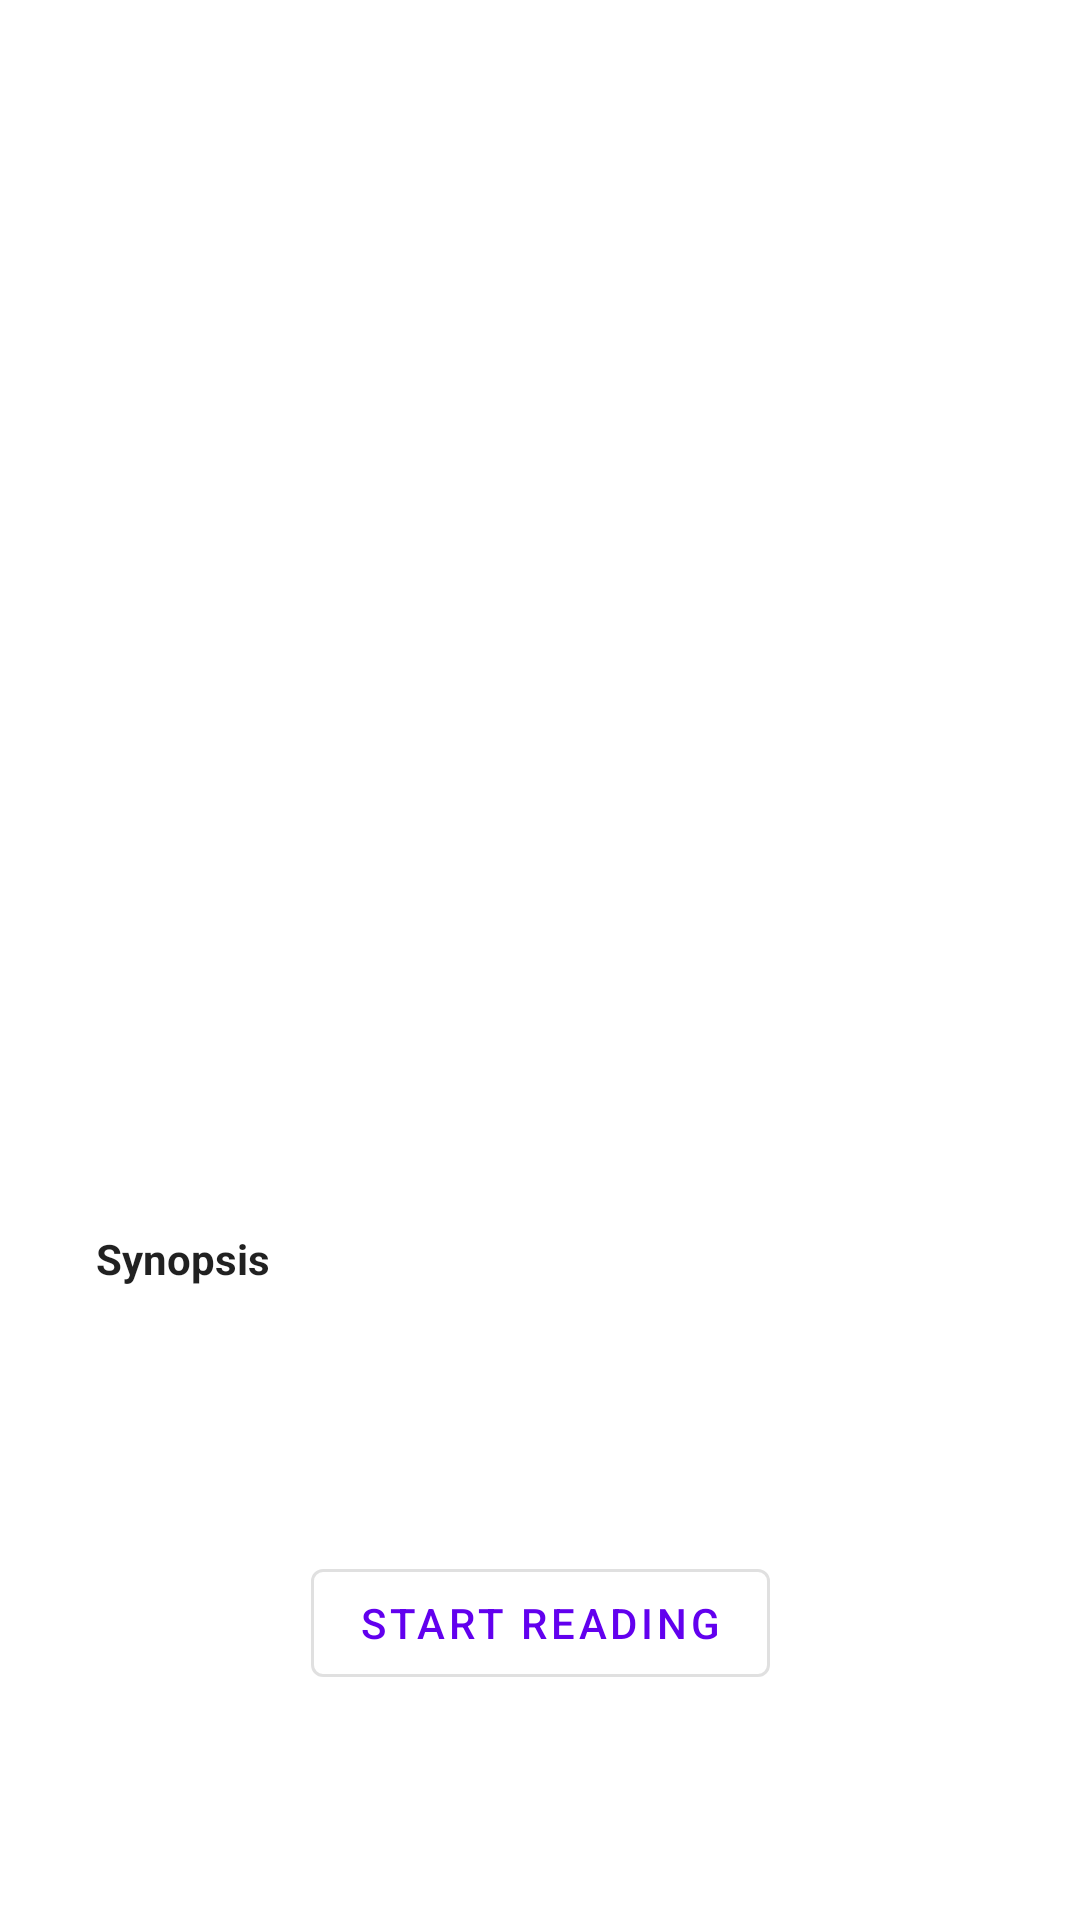

Produce the Android XML layout that renders to this screen, including the resource entries it uses.
<!-- AndroidManifest.xml: application theme Theme.Veritas -->
<!-- res/layout/activity_book_skeleton.xml -->
<?xml version="1.0" encoding="utf-8"?>
<ScrollView
    android:layout_width="match_parent"
    android:layout_height="match_parent"
    xmlns:android="http://schemas.android.com/apk/res/android"
    xmlns:app="http://schemas.android.com/apk/res-auto"
    xmlns:tools="http://schemas.android.com/tools"
    tools:context=".ui.book.BookActivity">
    <androidx.constraintlayout.widget.ConstraintLayout
        android:layout_width="match_parent"
        android:layout_height="wrap_content">


        <View
            android:id="@+id/book_cover"
            android:layout_width="200dp"
            android:layout_height="300dp"
            android:layout_marginTop="32dp"
            app:layout_constraintEnd_toEndOf="parent"
            app:layout_constraintStart_toStartOf="parent"
            app:layout_constraintTop_toTopOf="parent"
            android:background="@color/light_transparent"/>

        <TextView
            android:id="@+id/label_book_name"
            android:layout_width="128dp"
            android:layout_height="wrap_content"
            android:layout_marginTop="16dp"
            android:textColor="@color/light_transparent"
            android:background="@color/light_transparent"
            app:layout_constraintEnd_toEndOf="parent"
            app:layout_constraintStart_toStartOf="parent"
            app:layout_constraintTop_toBottomOf="@+id/book_cover" />

        <TextView
            android:id="@+id/label_author"
            android:layout_width="96dp"
            android:layout_height="wrap_content"
            android:layout_marginTop="8dp"
            android:background="@color/light_transparent"
            app:layout_constraintEnd_toEndOf="parent"
            app:layout_constraintStart_toStartOf="parent"
            app:layout_constraintTop_toBottomOf="@+id/label_book_name" />

        <TextView
            android:id="@+id/label_synopsis"
            android:layout_width="wrap_content"
            android:layout_height="wrap_content"
            android:layout_marginStart="32dp"
            android:layout_marginTop="16dp"
            android:text="Synopsis"
            android:textColor="?android:attr/textColorPrimary"
            android:textStyle="bold"
            app:layout_constraintStart_toStartOf="parent"
            app:layout_constraintTop_toBottomOf="@+id/label_author" />

        <View
            android:id="@+id/description_synopsis"
            android:layout_width="match_parent"
            android:layout_height="64dp"
            android:layout_marginStart="32dp"
            android:layout_marginTop="8dp"
            android:layout_marginEnd="32dp"
            android:background="@color/light_transparent"
            app:layout_constraintEnd_toEndOf="parent"
            app:layout_constraintStart_toStartOf="parent"
            app:layout_constraintTop_toBottomOf="@+id/label_synopsis" />

        <LinearLayout
            android:id="@+id/layout_buttons"
            android:layout_width="wrap_content"
            android:layout_height="match_parent"
            android:layout_marginTop="16dp"
            android:layout_weight="1"
            android:orientation="horizontal"
            app:layout_constraintEnd_toEndOf="parent"
            app:layout_constraintStart_toStartOf="parent"
            app:layout_constraintTop_toBottomOf="@+id/description_synopsis">

            <Button
                android:id="@+id/button2"
                style="@style/Widget.MaterialComponents.Button.OutlinedButton"
                android:layout_width="match_parent"
                android:layout_height="wrap_content"
                android:layout_weight="1"
                android:text="Start Reading" />

        </LinearLayout>
    </androidx.constraintlayout.widget.ConstraintLayout>
</ScrollView>
<!-- resources referenced by this layout -->
<resources>
  <style name="Theme.Veritas" parent="Theme.MaterialComponents.DayNight.DarkActionBar">
          
          <item name="colorPrimary">@color/purple_500</item>
          <item name="colorPrimaryVariant">@color/purple_700</item>
          <item name="colorOnPrimary">@color/white</item>
          
          <item name="colorSecondary">@color/teal_200</item>
          <item name="colorSecondaryVariant">@color/teal_700</item>
          <item name="colorOnSecondary">@color/black</item>
          
          <item name="android:statusBarColor" tools:targetApi="l">?attr/colorOnPrimary</item>
          <item name="android:windowDrawsSystemBarBackgrounds">true</item>
          
      </style>
  <color name="purple_500">#FF6200EE</color>
  <color name="purple_700">#FF3700B3</color>
  <color name="white">#FFFFFFFF</color>
  <color name="teal_200">#FF03DAC5</color>
  <color name="teal_700">#FF018786</color>
  <color name="black">#FF000000</color>
</resources>
